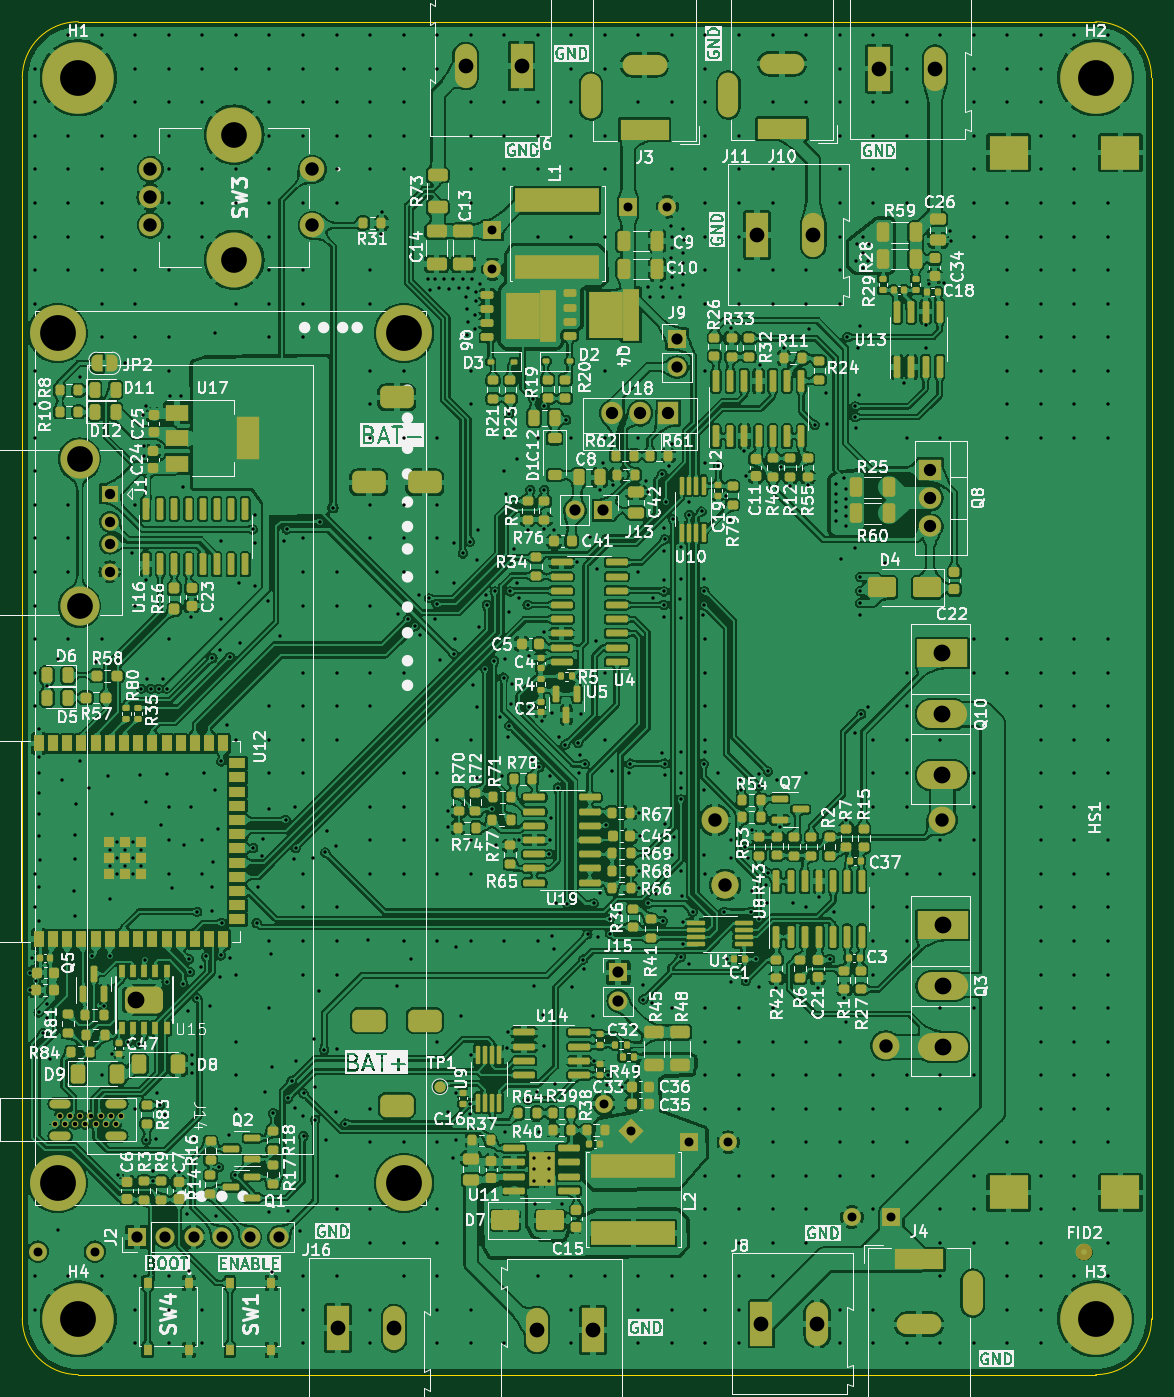
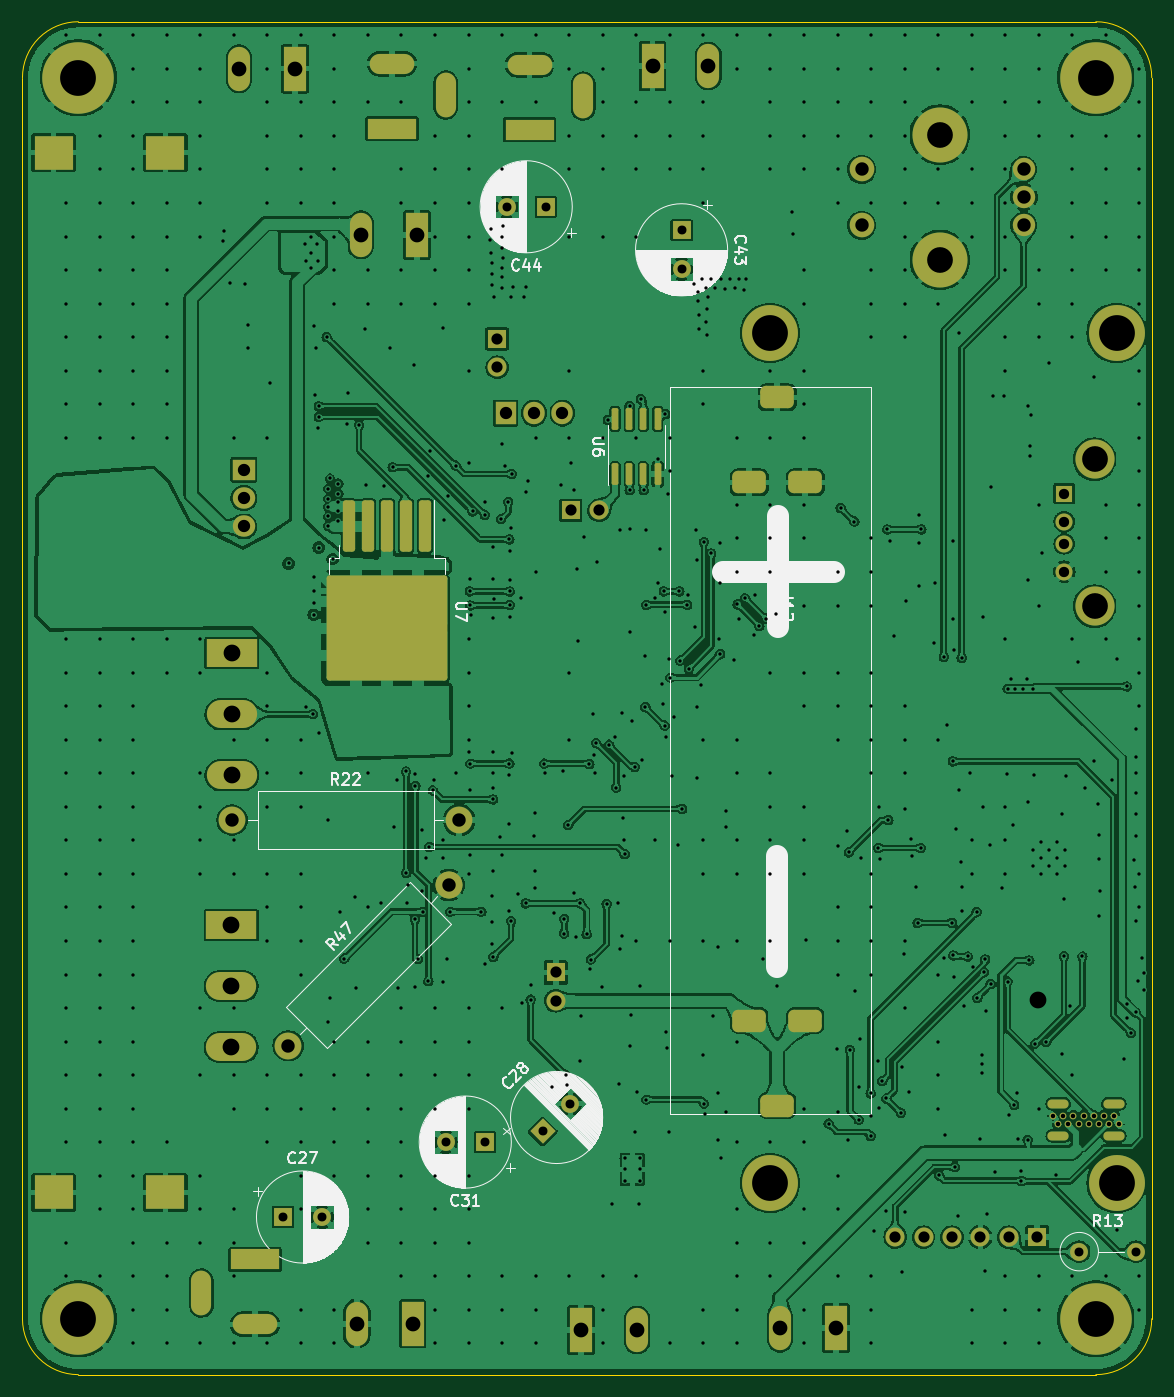
Circuit board: 11 layer files. Board 101.0 x 121.0 mm.
- bottom_copper: Small_load_V1-CuBottom.gbr (697688 bytes)
- top_copper: Small_load_V1-CuTop.gbr (1915591 bytes)
- outline: Small_load_V1-EdgeCuts.gbr (988 bytes)
- bottom_mask: Small_load_V1-MaskBottom.gbr (7155 bytes)
- top_mask: Small_load_V1-MaskTop.gbr (28764 bytes)
- drill: Small_load_V1-NPTH.drl (393 bytes)
- drill: Small_load_V1-PTH.drl (19971 bytes)
- paste: Small_load_V1-PasteBottom.gbr (1791 bytes)
- paste: Small_load_V1-PasteTop.gbr (32923 bytes)
- bottom_silk: Small_load_V1-SilkBottom.gbr (64611 bytes)
- top_silk: Small_load_V1-SilkTop.gbr (588271 bytes)

=== bottom_copper: Small_load_V1-CuBottom.gbr (697688 bytes, source omitted) ===
=== top_copper: Small_load_V1-CuTop.gbr (1915591 bytes, source omitted) ===
=== outline: Small_load_V1-EdgeCuts.gbr ===
%TF.GenerationSoftware,KiCad,Pcbnew,7.0.8*%
%TF.CreationDate,2023-10-31T22:16:14+02:00*%
%TF.ProjectId,Small_load_V1,536d616c-6c5f-46c6-9f61-645f56312e6b,rev?*%
%TF.SameCoordinates,Original*%
%TF.FileFunction,Profile,NP*%
%FSLAX46Y46*%
G04 Gerber Fmt 4.6, Leading zero omitted, Abs format (unit mm)*
G04 Created by KiCad (PCBNEW 7.0.8) date 2023-10-31 22:16:14*
%MOMM*%
%LPD*%
G01*
G04 APERTURE LIST*
%TA.AperFunction,Profile*%
%ADD10C,0.100000*%
%TD*%
G04 APERTURE END LIST*
D10*
X151000000Y-55000000D02*
G75*
G03*
X146000000Y-50000000I-5000000J0D01*
G01*
X50000000Y-55000000D02*
X50000000Y-166000000D01*
X50000000Y-166000000D02*
G75*
G03*
X55000000Y-171000000I5000000J0D01*
G01*
X146000000Y-171000000D02*
G75*
G03*
X151000000Y-166000000I0J5000000D01*
G01*
X55000000Y-50000000D02*
G75*
G03*
X50000000Y-55000000I0J-5000000D01*
G01*
X55000000Y-171000000D02*
X146000000Y-171000000D01*
X146000000Y-50000000D02*
X55000000Y-50000000D01*
X151000000Y-166000000D02*
X151000000Y-55000000D01*
M02*

=== bottom_mask: Small_load_V1-MaskBottom.gbr (7155 bytes, source omitted) ===
=== top_mask: Small_load_V1-MaskTop.gbr (28764 bytes, source omitted) ===
=== drill: Small_load_V1-NPTH.drl ===
M48
; DRILL file {KiCad 7.0.8} date Tue Oct 31 22:16:14 2023
; FORMAT={-:-/ absolute / inch / decimal}
; #@! TF.CreationDate,2023-10-31T22:16:14+02:00
; #@! TF.GenerationSoftware,Kicad,Pcbnew,7.0.8
; #@! TF.FileFunction,NonPlated,1,2,NPTH
FMAT,2
INCH
; #@! TA.AperFunction,NonPlated,NPTH,ComponentDrill
T1C0.1260
%
G90
G05
T1
X2.0925Y-3.065
X2.0925Y-6.0571
X3.313Y-3.065
X3.313Y-6.0571
T0
M30

=== drill: Small_load_V1-PTH.drl (19971 bytes, source omitted) ===
=== paste: Small_load_V1-PasteBottom.gbr (1791 bytes, source withheld) ===
=== paste: Small_load_V1-PasteTop.gbr (32923 bytes, source omitted) ===
=== bottom_silk: Small_load_V1-SilkBottom.gbr (64611 bytes, source omitted) ===
=== top_silk: Small_load_V1-SilkTop.gbr (588271 bytes, source omitted) ===
